Labelled photos from "Trash_can", an image-classification folder in KazamaRuri/Trash_can. The possible labels are: 厨余垃圾 samples, 易拉罐 samples, 柚子皮 samples, 橘子桔皮 samples, 烟头 samples, 电池 samples (1), 矿泉水瓶 samples, 胡萝卜 samples, 菜叶 samples, 萝卜 samples.

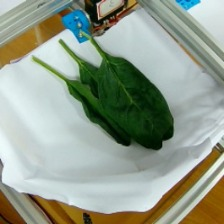
Label: 菜叶 samples

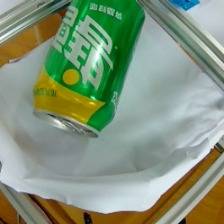
Label: 易拉罐 samples

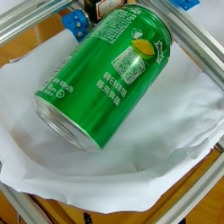
Label: 易拉罐 samples

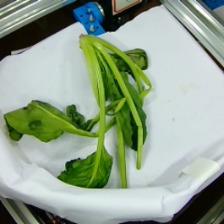
Label: 厨余垃圾 samples

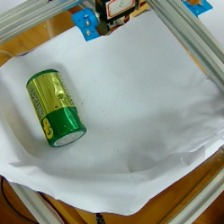
Label: 电池 samples (1)

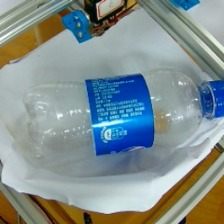
Label: 矿泉水瓶 samples
